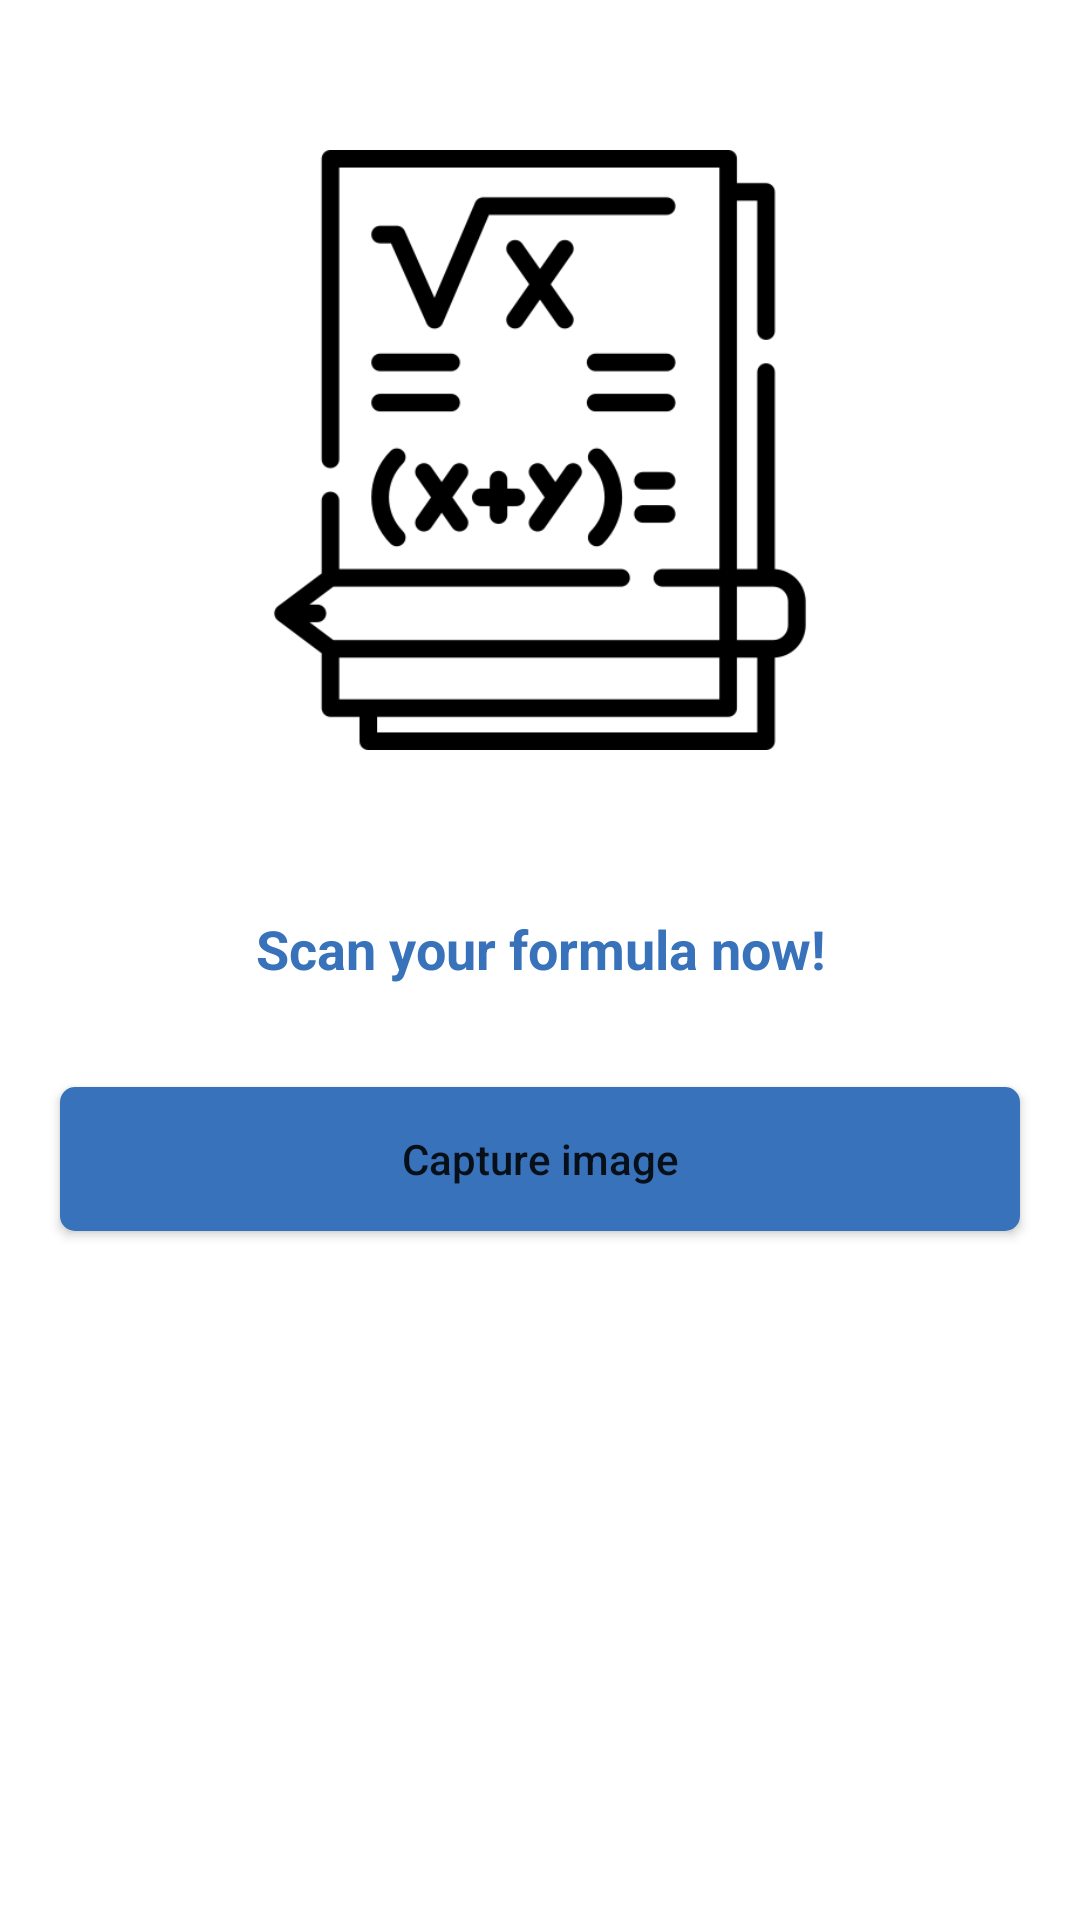

Here is an Android app screen rendered from its layout file. Give the layout XML and the strings, colors and styles it references.
<!-- AndroidManifest.xml: application theme Theme.MathEw -->
<!-- res/layout/activity_main.xml -->
<?xml version="1.0" encoding="utf-8"?>
<RelativeLayout xmlns:android="http://schemas.android.com/apk/res/android"
    xmlns:app="http://schemas.android.com/apk/res-auto"
    xmlns:tools="http://schemas.android.com/tools"
    android:layout_width="match_parent"
    android:layout_height="match_parent"
    tools:context=".MainActivity">

    <ImageView
        android:layout_width="200dp"
        android:layout_height="200dp"
        android:layout_centerHorizontal="true"
        android:layout_marginTop="50dp"
        android:src="@drawable/maths"
        android:id="@+id/idIVLogo"
        android:contentDescription="@string/formula_image" />

    <TextView
        android:layout_below="@+id/idIVLogo"
        android:layout_centerHorizontal="true"
        android:layout_marginTop="50dp"
        android:layout_marginStart="20dp"
        android:layout_marginEnd="20dp"
        android:layout_marginBottom="10dp"
        android:layout_width="match_parent"
        android:layout_height="wrap_content"
        android:text="@string/welcome_text"
        android:textColor="@color/blue"
        android:textSize="18sp"
        android:textStyle="bold"
        android:textAlignment="center"
        android:gravity="center"
        android:padding="4dp"
        android:id="@+id/idTVHead"
        />

    <Button
        android:id="@+id/idBtnCapture"
        android:layout_width="fill_parent"
        android:layout_height="wrap_content"
        android:layout_below="@+id/idTVHead"
        android:layout_centerHorizontal="true"
        android:layout_marginStart="20dp"
        android:layout_marginTop="20dp"
        android:layout_marginEnd="20dp"
        android:layout_marginBottom="50dp"
        android:background="@drawable/button_back"
        android:text="@string/capture_button_text"
        android:textAllCaps="false"
        app:backgroundTint="@color/blue"
        />

</RelativeLayout>
<!-- resources referenced by this layout -->
<resources>
  <color name="blue">#3872ba</color>
  <!-- drawable button_back (drawable) -->
  <?xml version="1.0" encoding="utf-8"?>
  <shape android:shape="rectangle" xmlns:android="http://schemas.android.com/apk/res/android">
      <solid android:color="@color/blue" />
      <corners android:radius="5dp" />
  </shape>
  <!-- drawable maths: png bitmap (drawable, 14610 bytes) -->
  <string name="capture_button_text">Capture image</string>
  <string name="formula_image">Formula image</string>
  <string name="welcome_text">Scan your formula now!</string>
  <style name="Theme.MathEw" parent="Theme.MaterialComponents.DayNight.NoActionBar">
          
          <item name="colorPrimary">@color/purple_500</item>
          <item name="colorPrimaryVariant">@color/purple_700</item>
          <item name="colorOnPrimary">@color/white</item>
          
          <item name="colorSecondary">@color/teal_200</item>
          <item name="colorSecondaryVariant">@color/teal_700</item>
          <item name="colorOnSecondary">@color/black</item>
          
          <item name="android:statusBarColor" tools:targetApi="l">?attr/colorPrimaryVariant</item>
          
      </style>
  <color name="purple_500">#FF6200EE</color>
  <color name="purple_700">#292D36</color>
  <color name="white">#FFFFFFFF</color>
  <color name="teal_200">#FF03DAC5</color>
  <color name="teal_700">#FF018786</color>
  <color name="black">#FF000000</color>
</resources>
